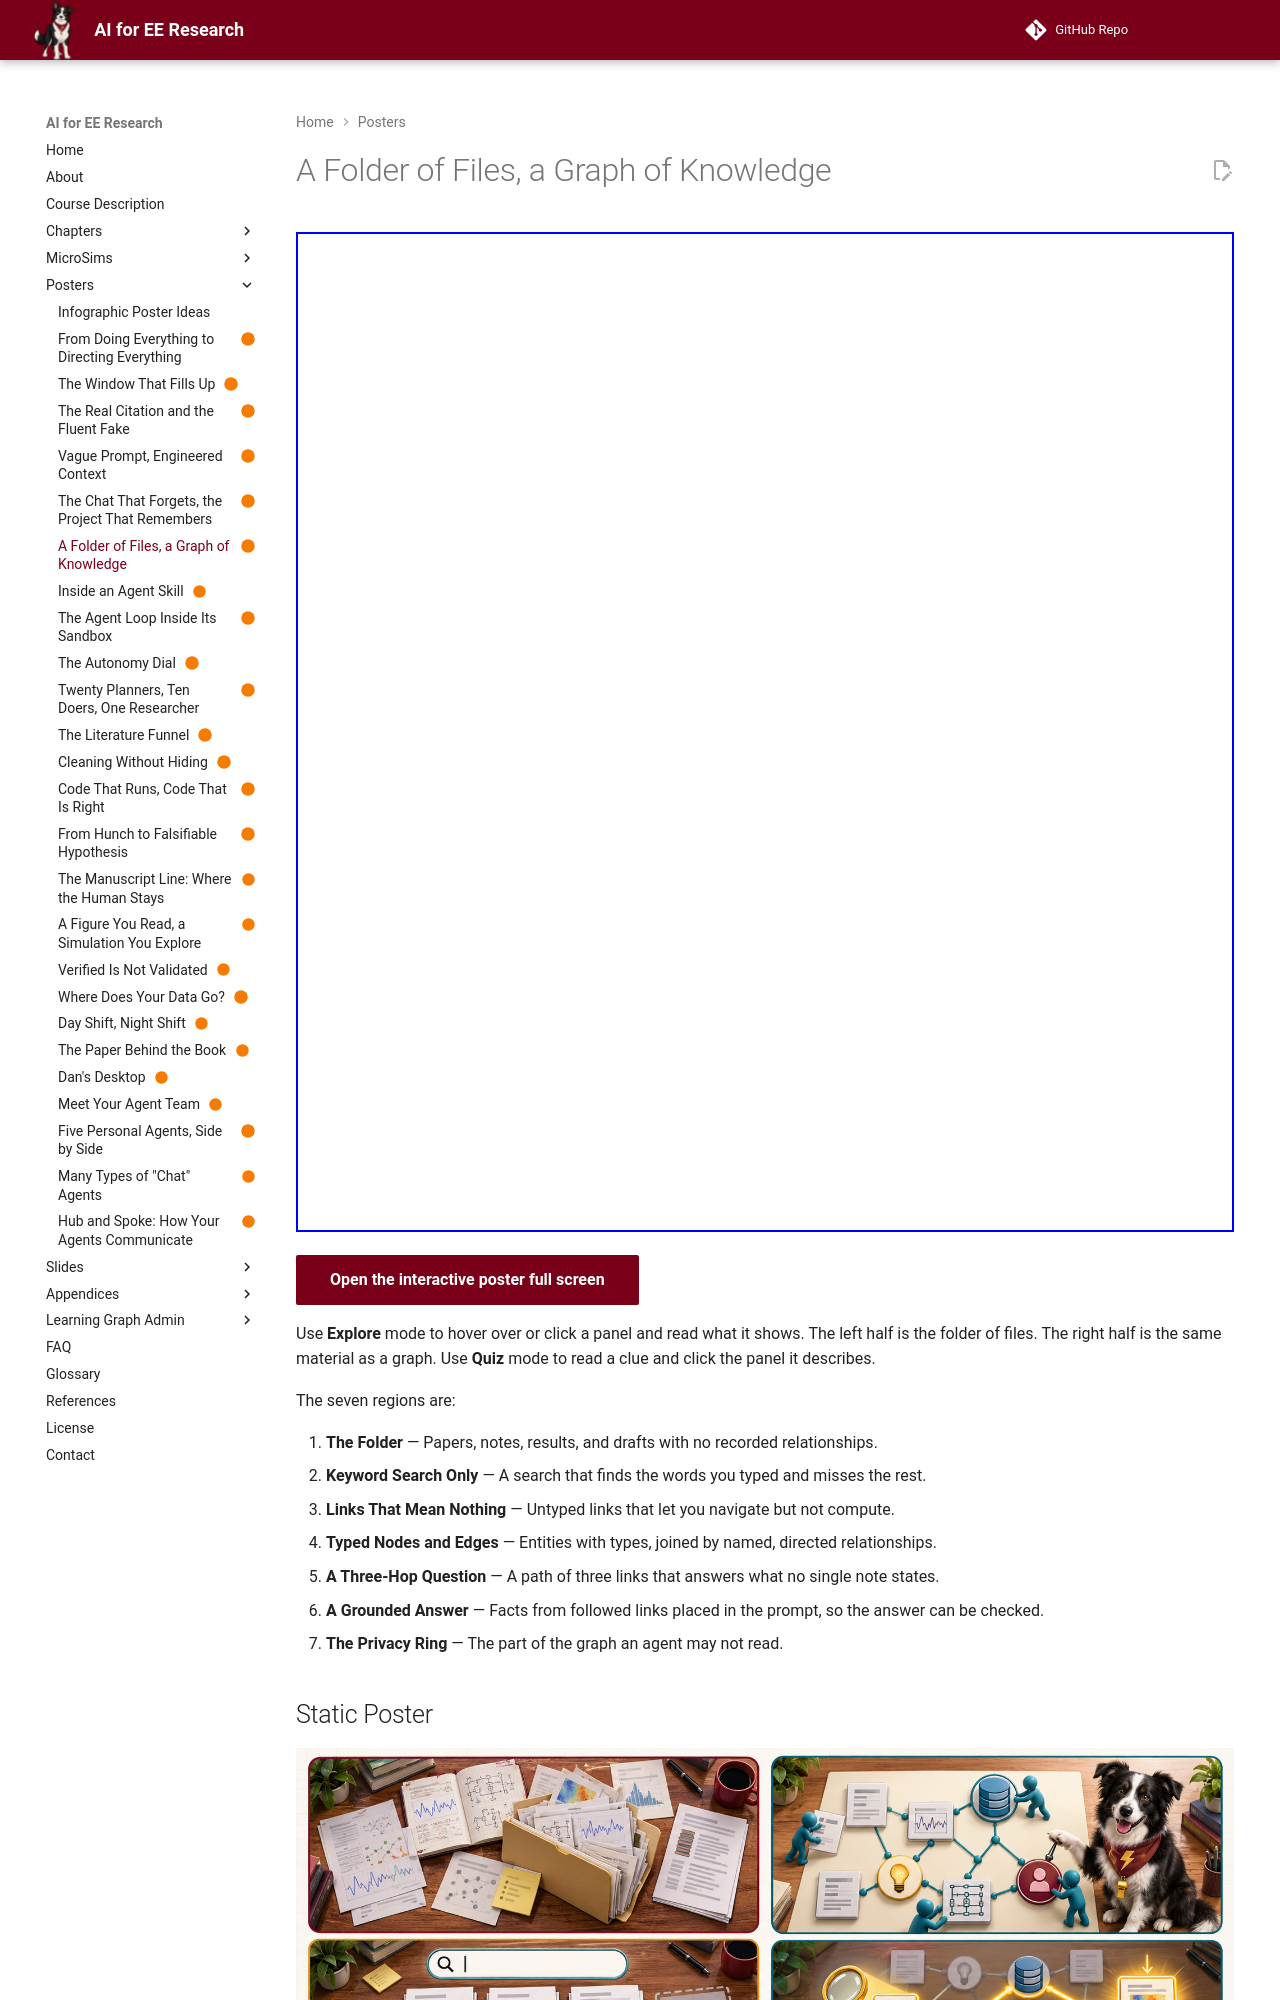

repository: dmccreary/ai-for-ee-research · page: posters/folder-of-files-graph-of-knowledge/index.html · generator: mkdocs

---
title: A Folder of Files, a Graph of Knowledge
description: Files are for reading and a typed graph is for asking, and whoever can query the graph can see it, so an agent should get only the views its job needs.
image: posters/folder-of-files-graph-of-knowledge/folder-of-files-graph-of-knowledge.png
status: built
hide:
  - toc
---

<!-- poster-art:begin -->
<iframe src="./main.html" height="1000px" width="100%" scrolling="no"></iframe>

[Open the interactive poster full screen](./main.html){ .md-button .md-button--primary }
<!-- poster-art:end -->

Use **Explore** mode to hover over or click a panel and read what it shows. The left half is the folder of files. The right half is the same material as a graph. Use **Quiz** mode to read a clue and click the panel it describes.

The seven regions are:

1. **The Folder** — Papers, notes, results, and drafts with no recorded relationships.
2. **Keyword Search Only** — A search that finds the words you typed and misses the rest.
3. **Links That Mean Nothing** — Untyped links that let you navigate but not compute.
4. **Typed Nodes and Edges** — Entities with types, joined by named, directed relationships.
5. **A Three-Hop Question** — A path of three links that answers what no single note states.
6. **A Grounded Answer** — Facts from followed links placed in the prompt, so the answer can be checked.
7. **The Privacy Ring** — The part of the graph an agent may not read.

<!-- poster-static:begin -->
## Static Poster

![A Folder of Files, a Graph of Knowledge poster](./folder-of-files-graph-of-knowledge.png){ loading=lazy }

The full-size poster above is a static copy of the interactive version, handy for printing, sharing, or viewing without JavaScript.
<!-- poster-static:end -->
